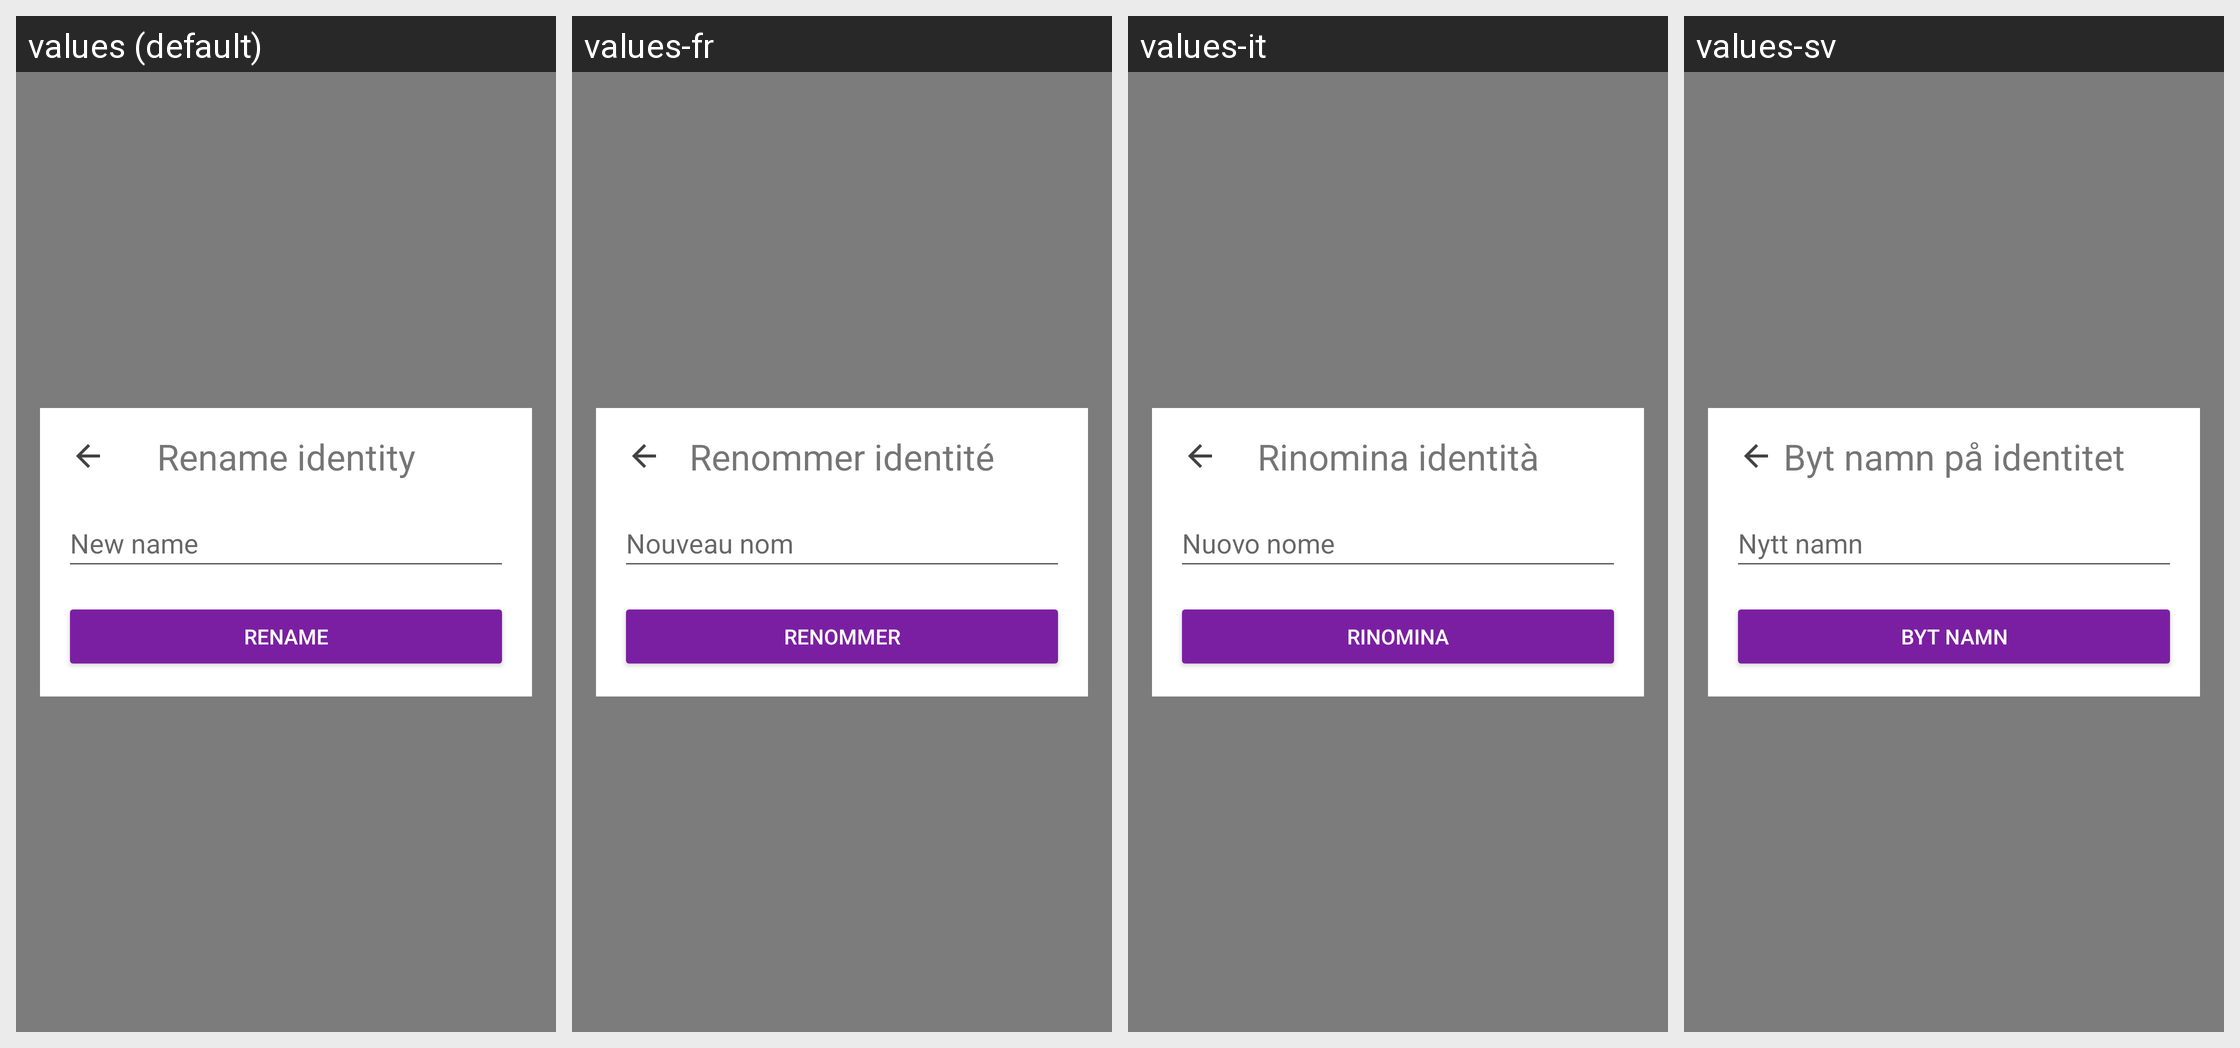

The same Android screen rendered under several of its app's locales, left to right. List the strings drawn on it with the default value and each locale's translation.
Android screen res/layout/fragment_rename.xml rendered under 4 locales, left to right: values (default), values-fr, values-it, values-sv. Device: Nexus 5 (rendered at 1080×1920; each locale shown at half size, 540×960, under a caption strip naming it); theme AppTheme.
Other locales in the repository, not shown: values-ar, values-ca, values-cs, values-de, values-es, values-fi, values-he, values-hi, values-hu, values-id, values-ja, values-ko, values-nl, values-no, values-pl, values-pt, values-ru, values-sl, values-zh.
Strings drawn on this screen, with the default value and each locale's value (text and hints the layout hard-codes, and strings that could not be matched under every locale, appear in the picture but are not listed):

rename_identity_desc
  values: New name
  values-fr: Nouveau nom
  values-it: Nuovo nome
  values-sv: Nytt namn

button_rename_ok
  values: Rename
  values-fr: Renommer
  values-it: Rinomina
  values-sv: Byt namn

identity_rename_title
  values: Rename identity
  values-fr: Renommer identité
  values-it: Rinomina identità
  values-sv: Byt namn på identitet
